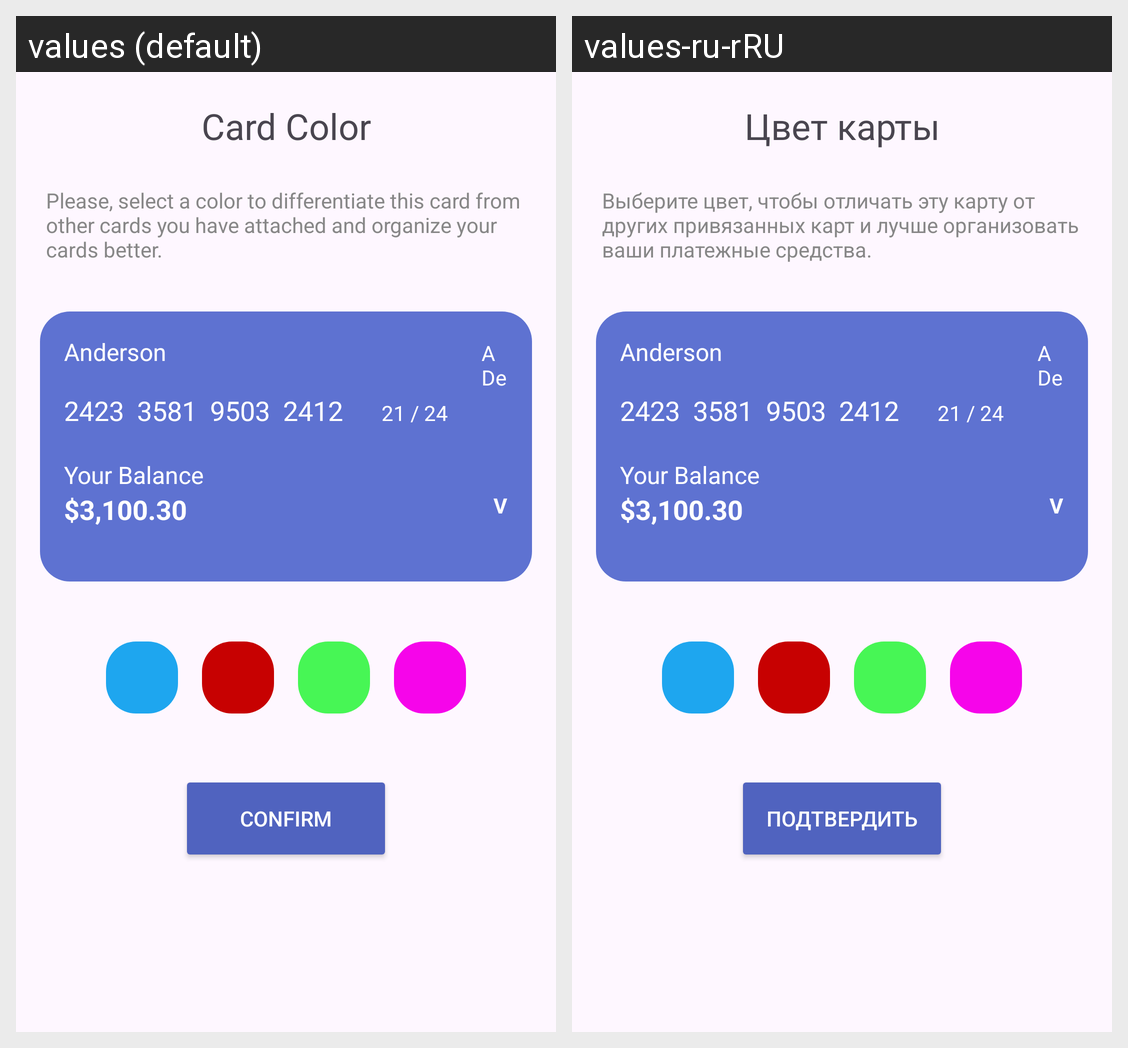

Locale-by-locale string values for the Android screen shown in this grid:
Android screen res/layout/newcard.xml rendered under 2 locales, left to right: values (default), values-ru-rRU. Device: Nexus 5 (rendered at 1080×1920; each locale shown at half size, 540×960, under a caption strip naming it); theme Theme.TransferMe.
Strings drawn on this screen, with the default value and each locale's value (text and hints the layout hard-codes, and strings that could not be matched under every locale, appear in the picture but are not listed):

color
  values: Card Color
  values-ru-rRU: Цвет карты

color1
  values: Please, select a color to differentiate this card from other cards you have attached and organize your cards better.
  values-ru-rRU: Выберите цвет, чтобы отличать эту карту от других привязанных карт и лучше организовать ваши платежные средства.

confirm
  values: Confirm
  values-ru-rRU: Подтвердить
